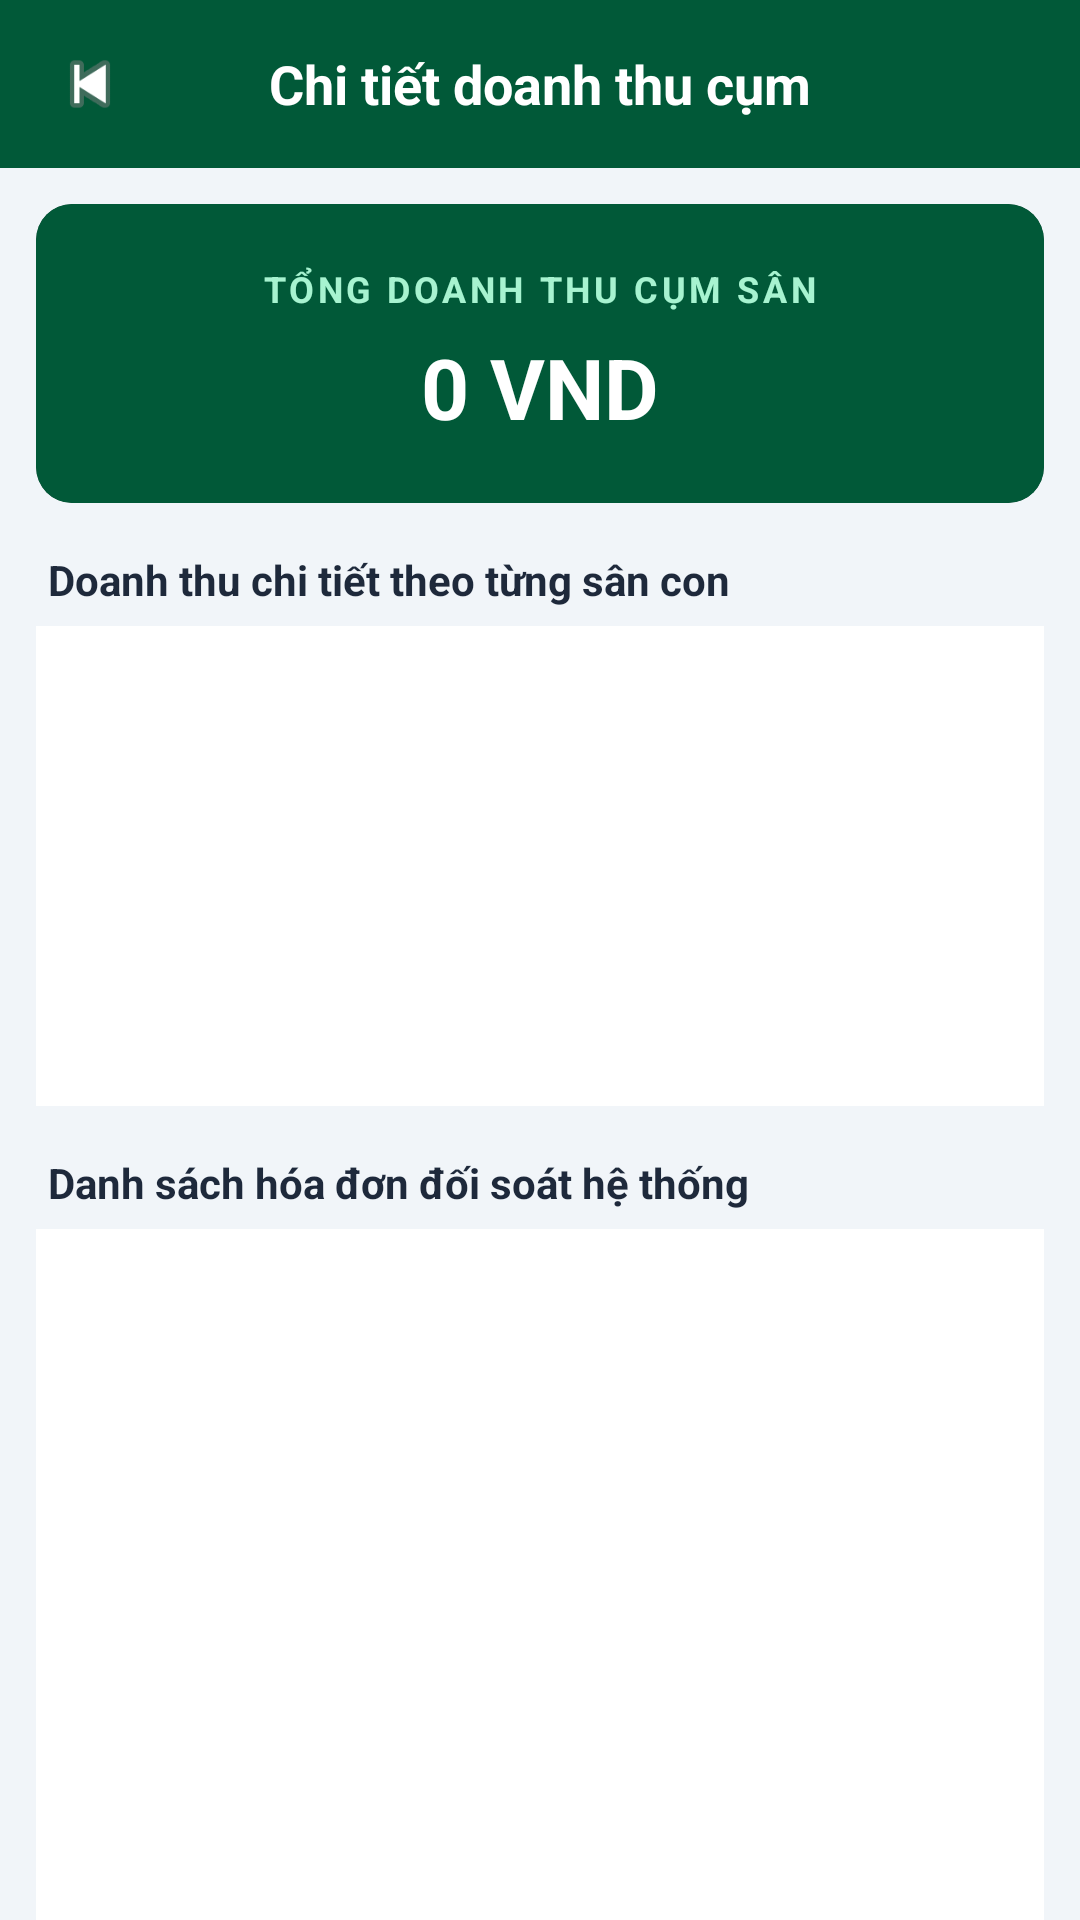

Write the Android layout XML for this screen, with the resource values it uses.
<!-- AndroidManifest.xml: application theme Theme.Football -->
<!-- res/layout/activity_stadium_revenue_detail.xml -->
<?xml version="1.0" encoding="utf-8"?>
<LinearLayout xmlns:android="http://schemas.android.com/apk/res/android"
    xmlns:app="http://schemas.android.com/apk/res-auto"
    android:layout_width="match_parent"
    android:layout_height="match_parent"
    android:orientation="vertical"
    android:background="#F1F5F9">

    <RelativeLayout
        android:layout_width="match_parent"
        android:layout_height="56dp"
        android:background="#015938"
        android:paddingHorizontal="16dp">
        <ImageView
            android:id="@+id/btnBack"
            android:layout_width="28dp"
            android:layout_height="28dp"
            android:layout_centerVertical="true"
            android:src="@android:drawable/ic_media_previous"
            app:tint="#FFFFFF"
            android:clickable="true"
            android:focusable="true"/>
        <TextView
            android:id="@+id/txtStadiumNameTitle"
            android:layout_width="wrap_content"
            android:layout_height="wrap_content"
            android:layout_centerInParent="true"
            android:text="Chi tiết doanh thu cụm"
            android:textColor="#FFFFFF"
            android:textSize="18sp"
            android:textStyle="bold"/>
    </RelativeLayout>

    <androidx.cardview.widget.CardView
        android:layout_width="match_parent"
        android:layout_height="wrap_content"
        android:layout_margin="12dp"
        app:cardCornerRadius="12dp"
        app:cardElevation="3dp">
        <LinearLayout
            android:layout_width="match_parent"
            android:layout_height="wrap_content"
            android:orientation="vertical"
            android:background="#015938"
            android:padding="20dp"
            android:gravity="center">
            <TextView
                android:layout_width="wrap_content"
                android:layout_height="wrap_content"
                android:text="TỔNG DOANH THU CỤM SÂN"
                android:textColor="#A7F3D0"
                android:textSize="12sp"
                android:textStyle="bold"
                android:letterSpacing="0.1"/>
            <TextView
                android:id="@+id/txtTotalStadiumRevenue"
                android:layout_width="wrap_content"
                android:layout_height="wrap_content"
                android:text="0 VND"
                android:textColor="#FFFFFF"
                android:textSize="28sp"
                android:textStyle="bold"
                android:layout_marginTop="6dp"/>
        </LinearLayout>
    </androidx.cardview.widget.CardView>

    <TextView
        android:layout_width="wrap_content"
        android:layout_height="wrap_content"
        android:text="Doanh thu chi tiết theo từng sân con"
        android:textColor="#1E293B"
        android:textStyle="bold"
        android:textSize="14sp"
        android:layout_marginStart="16dp"
        android:layout_marginTop="4dp"
        android:layout_marginBottom="6dp"/>

    <androidx.recyclerview.widget.RecyclerView
        android:id="@+id/rvCourtRevenue"
        android:layout_width="match_parent"
        android:layout_height="160dp"
        android:layout_marginHorizontal="12dp"
        android:background="#FFFFFF"
        android:elevation="1dp"/>

    <TextView
        android:layout_width="wrap_content"
        android:layout_height="wrap_content"
        android:text="Danh sách hóa đơn đối soát hệ thống"
        android:textColor="#1E293B"
        android:textStyle="bold"
        android:textSize="14sp"
        android:layout_marginStart="16dp"
        android:layout_marginTop="16dp"
        android:layout_marginBottom="6dp"/>

    <androidx.recyclerview.widget.RecyclerView
        android:id="@+id/rvBookingHistory"
        android:layout_width="match_parent"
        android:layout_height="0dp"
        android:layout_weight="1"
        android:layout_marginHorizontal="12dp"
        android:background="#FFFFFF"
        android:elevation="1dp"/>
</LinearLayout>
<!-- resources referenced by this layout -->
<resources>
  <style name="Theme.Football" parent="Base.Theme.Football">
      
      <item name="android:navigationBarColor">@android:color/transparent</item>
      <item name="android:statusBarColor">@android:color/transparent</item>
      <item name="android:windowLightStatusBar">?attr/isLightTheme</item>
    </style>
</resources>
